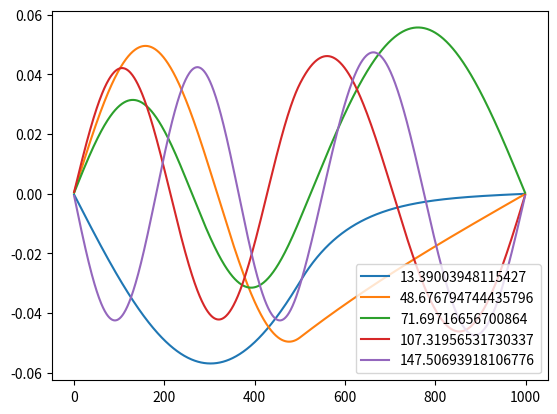

Here is the Python script that generated this plot:
import numpy as np
import matplotlib.pyplot as plt
import math

n_steps = 1000
h_bar = 1
m = 1
x = np.linspace(-0.5, 0.5, n_steps)
dx = x[1] - x[0]
V = np.zeros(n_steps)

A = np.zeros((n_steps, n_steps))

# for i in range(n_steps):
#     if i > 449 and i < 550:
#         V[i] = 50000

# for i in range(n_steps):
#     V[i] = (i - n_steps/2)**2 * dx * 0.5
#     if i > 449 and i < 550:
#         V[i] = 100_000

for i in range(n_steps):
    if i > 500:
        V[i] = 50

dx2_inv = 1/(dx**2)

for i in range(n_steps):
    for j in range(n_steps):
        if i == j:
            A[i][j] = dx2_inv + V[j]
        if i == j - 1 or i == j + 1:
            A[i][j] = -dx2_inv * 0.5

E, psi_t = np.linalg.eigh(A)
psi = np.transpose(psi_t)

for i in range(5):
    plt.plot(psi[i], label=str(E[i]))
plt.legend()
plt.show()
